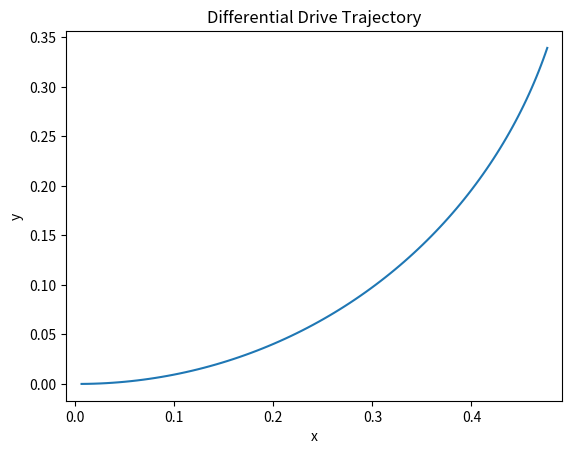

This figure's Python source: (Note: this script raises an exception after producing the figure.)
"""
Differential drive robot trajectory simulation.

Simulates the 2D pose evolution of a differential drive robot given
constant left and right wheel velocities.
"""

import numpy as np
import matplotlib.pyplot as plt

# Robot parameters
wheel_radius: float = 0.05
wheel_base: float = 0.2

# Wheel angular velocities [rad/s]
v_l: float = 1.0
v_r: float = 1.5

# Simulation time
dt: float = 0.1
steps: int = 100

x, y, theta = 0.0, 0.0, 0.0

trajectory_x: list[float] = []
trajectory_y: list[float] = []

for _ in range(steps):
    # Differential drive kinematics
    v = wheel_radius * (v_r + v_l) / 2.0
    omega = wheel_radius * (v_r - v_l) / wheel_base

    x += v * np.cos(theta) * dt
    y += v * np.sin(theta) * dt
    theta += omega * dt

    trajectory_x.append(x)
    trajectory_y.append(y)

plt.plot(trajectory_x, trajectory_y)
plt.title("Differential Drive Trajectory")
plt.xlabel("x")
plt.ylabel("y")
plt.axis("equal")

# plt.show()  # In WSL we don't have UI
plt.savefig("../assets/differential-drive-kinematics.png")
